Run: headless pygame with SDL's dummy video driver; simulated clock (each Clock.tick advances the game by its frame time, no real sleeping); random seed 0; keys injected as events and as key.get_pressed() state; mouse plan: one left click at the window centre at the start of phase 2, then a move to the lower-right quarter at the start of phase 3.
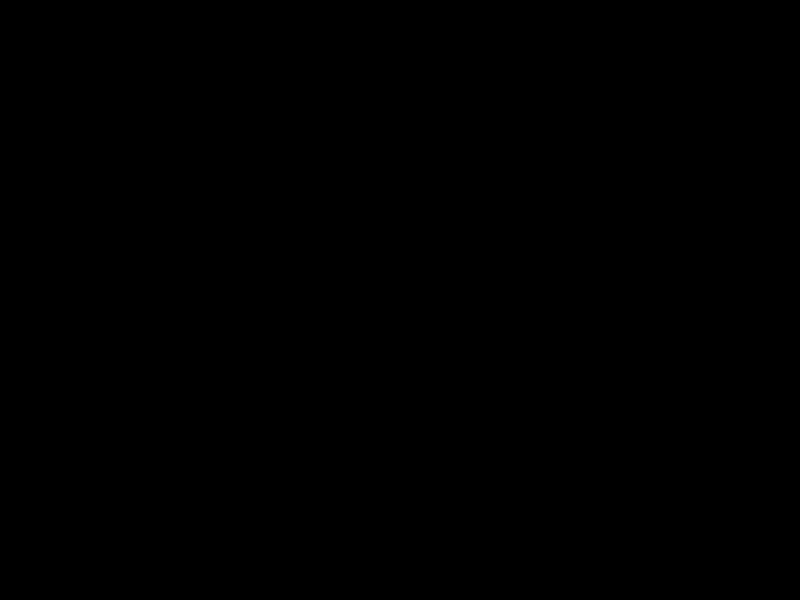
Frame 1 of 4 · flips 1–60 · no input
Frame 2 of 4 · flips 61–180 · clicked the window centre · tapped SPACE, RETURN · held RIGHT (→), D · screen unchanged from frame 1, image omitted
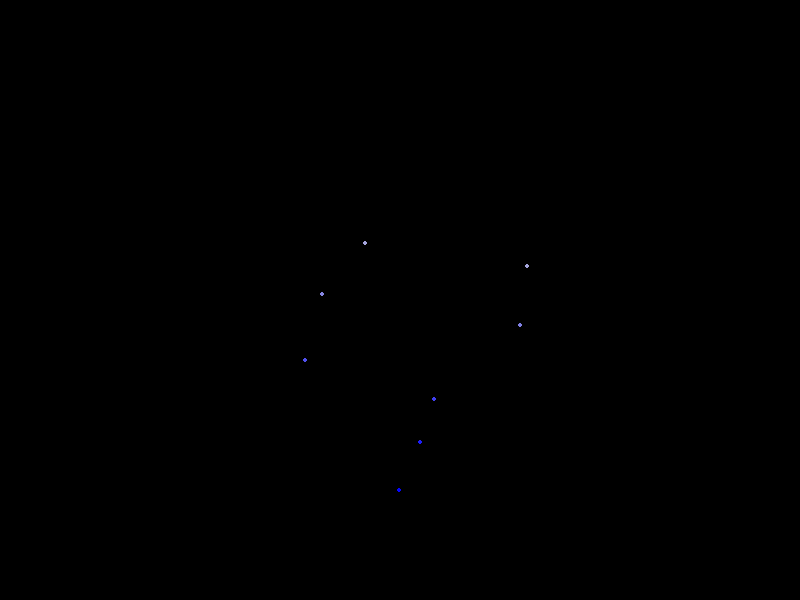
Frame 3 of 4 · flips 181–300 · moved the mouse to the lower-right quarter · held DOWN (↓), S
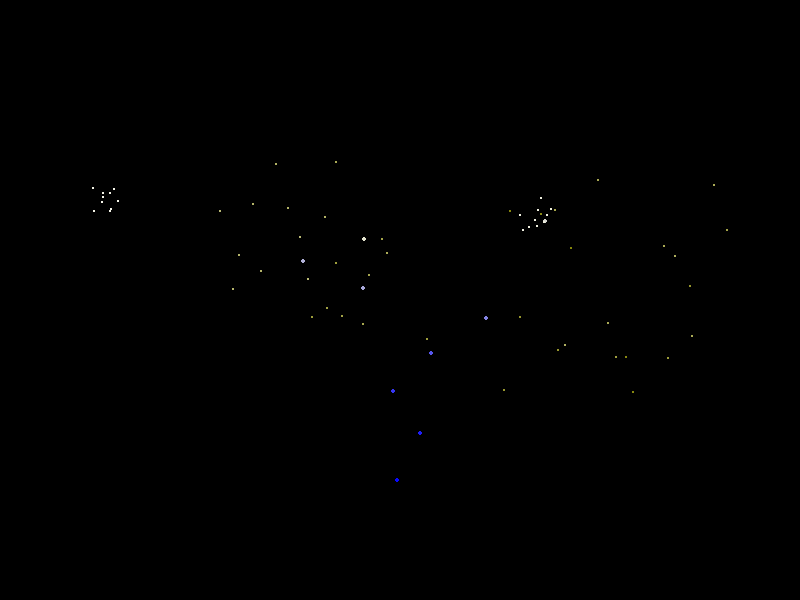
Frame 4 of 4 · flips 301–420 · held LEFT (←), A, UP (↑), W

The pygame program that drew these frames:

import pygame
import random
import math
pygame.init()

width, height = 800, 600
win = pygame.display.set_mode((width, height))

particles = []
time = 0
t = 0

class emiter:
    def __init__(self, x, y, count, info, time, spawnDelay):
        self.x = x
        self.y = y
        self.count = count
        self.info = info
        self.time = time
        self.spawnDelay = spawnDelay
        self.positions = []
        self.velocitys = []
        self.accelerations = []
        self.lifeTimes = []
        self.ages = []
        self.startingAges = []
        self.died = []
        self.spawnedFrames = []
    def spawnOneParticle(self, thisTime, x=None, y=None):
        if x == None:
            pass
        else:
            self.x = x
            self.y = y
        self.positions.append((self.x + random.uniform(self.info["minStartX"], self.info["maxStartX"]),self.y + random.uniform(self.info["minStartY"], self.info["maxStartY"])))
        self.velocitys.append((random.uniform(self.info["minVelocity"][0], self.info["maxVelocity"][0]), random.uniform(self.info["minVelocity"][1], self.info["maxVelocity"][1])))
        self.accelerations.append((random.uniform(self.info["minAcceleration"][0], self.info["maxAcceleration"][0]), random.uniform(self.info["minAcceleration"][1], self.info["maxAcceleration"][1])))
        self.lifeTimes.append(random.uniform(self.info["minLifeTime"], self.info["maxLifeTime"]))
        self.startingAges.append(time + (thisTime * self.spawnDelay))
        self.ages.append(0)
        if self.info["deathEmmiter"] != None:
            x = self.positions[-1][0] + (self.velocitys[-1][0] * self.lifeTimes[-1]) + (self.accelerations[-1][0] * self.lifeTimes[-1] * self.lifeTimes[-1])
            y = self.positions[-1][1] + (self.velocitys[-1][1] * self.lifeTimes[-1]) + (self.accelerations[-1][1] * self.lifeTimes[-1] * self.lifeTimes[-1])
            
            self.info["deathEmmiter"].emmit(x, y, self.startingAges[-1] + self.lifeTimes[-1])
        
        if self.info["frameEmmiter"] != None:
            for i in range(round(self.lifeTimes[-1])):
                x = self.positions[-1][0] + (self.velocitys[-1][0] * i) + (self.accelerations[-1][0] * i * i)
                y = self.positions[-1][1] + (self.velocitys[-1][1] * i) + (self.accelerations[-1][1] * i * i)
                self.info["frameEmmiter"].emmit(x, y, self.startingAges[-1] + i)

    def emmit(self, x, y, startingTime):
        for e in range(self.time):
            for i in range(self.count):
                self.spawnOneParticle(e + startingTime, x, y)

    def drawParticles(self):
        for i in range(len(self.positions)):
            self.ages[i] = time - self.startingAges[i]

            if self.ages[i] < self.lifeTimes[i] and self.ages[i] > 0:
                zi = self.ages[i] / self.lifeTimes[i] + 0.00000001
                distance = (self.info["endColor"][0] - self.info["startColor"][0], self.info["endColor"][1] - self.info["startColor"][1], self.info["endColor"][2] - self.info["startColor"][2])
                position = ((self.positions[i][0] + (self.velocitys[i][0] * self.ages[i]) + (self.accelerations[i][0] * self.ages[i] * self.ages[i]), self.positions[i][1] + (self.velocitys[i][1] * self.ages[i]) + (self.accelerations[i][1] * self.ages[i] * self.ages[i])))
                col = (self.info["startColor"][0] + (distance[0] * zi), self.info["startColor"][1] + (distance[1] * zi), self.info["startColor"][2] + (distance[2] * zi))
                pygame.draw.circle(win,col ,position, self.info["startSize"] + ((self.info["endSize"] - self.info["startSize"]) * zi))
            else:
                pass
death = {"maxStartX": 0,
        "minStartX": 0,
        "maxStartY": 0,
        "minStartY": 0,
        "startColor": (255, 255 ,255),
        "endColor": (128, 128, 0),
        "startSize": 2,
        "endSize": 1,
        "maxVelocity": (3, 3),
        "minVelocity": (-3, -3),
        "maxAcceleration": (0, 0.05),
        "minAcceleration": (0, 0.05),
        "minLifeTime": 40,
        "maxLifeTime": 50,
        "deathEmmiter": None,
        "frameEmmiter": None,
        }
deathEmmiter = emiter(0, 0, 10, death, 1, 1)
trailEffect = {"maxStartX": 0,
        "minStartX": 0,
        "maxStartY": 0,
        "minStartY": 0,
        "startColor": (255, 255 ,0),
        "endColor": (255, 255, 255),
        "startSize": 2,
        "endSize": 1,
        "maxVelocity": (0, 0),
        "minVelocity": (0, 0),
        "maxAcceleration": (0, 0),
        "minAcceleration": (0, 0),
        "minLifeTime": 10,
        "maxLifeTime": 10,
        "deathEmmiter": None,
        "frameEmmiter": None,
        }
trailEmmiter = emiter(0, 0, 5, trailEffect, 1, 1)
particleInfo = {"maxStartX": 0,
                "minStartX": 0,
                "maxStartY": 0,
                "minStartY": 0,
                "startColor": (0, 0, 255),
                "endColor": (255, 255, 200),
                "startSize": 2,
                "endSize": 3,
                "maxVelocity": (3, -5),
                "minVelocity": (-3, -5),
                "maxAcceleration": (0, 0.02),
                "minAcceleration": (0, 0.02),
                "minLifeTime": 80,
                "maxLifeTime": 120,
                "deathEmmiter": deathEmmiter,
                "frameEmmiter": None,
                }

fire = emiter(width/2, height/2 + 200, 1, particleInfo, 100, 10)
fire.emmit(None, None, 0)
trailEmmiter.emmit(255,255, 0)

clock = pygame.time.Clock()
run = True
while run:
    win.fill((0, 0, 0))
    for event in pygame.event.get():
        if event.type == pygame.QUIT:
            run = False
    t += 1
    time += (pygame.mouse.get_pos()[0] / width) * 2 - 1
    time = max(0, time)
    fire.drawParticles()
    deathEmmiter.drawParticles()
    trailEmmiter.drawParticles()
    pygame.display.update()
    clock.tick(60)
pygame.quit()
